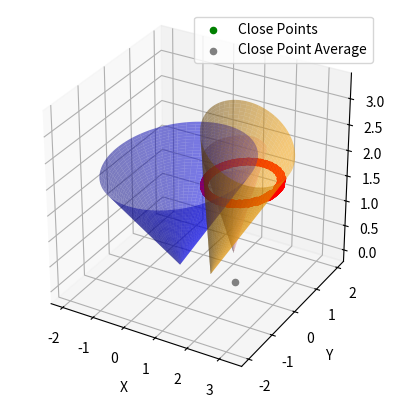

Write Python code to recreate this figure.
import numpy as np
import matplotlib.pyplot as plt
from mpl_toolkits.mplot3d import Axes3D
from enum import Enum

class Axes(Enum):
    x = 0
    y = 1
    z = 2

class Cone:

    NUM_OF_ANGLES = 1000
    NUM_OF_Z = 50

    def __init__(self, angle = np.pi/4, **kwargs):
        '''
        Creates a cone with a given angle. Key words: height - the height of the cone
        offsets - where the vertex of the cone will be
        rot - rotatation of the cone, given as a tuple (axis, angle (in RADIANS))
        '''

        height = kwargs.get('height', 2)
        offsets = kwargs.get('offsets', (0,0,0))
        rot = kwargs.get('rot', None)

        self.theta = np.linspace(0, 2 * np.pi, self.NUM_OF_ANGLES)
        self.z = np.linspace(0, height, self.NUM_OF_Z)
        self.offsets = offsets
        self.height = height

        #Creates a matrix of the different z values and the angles at each z
        self.Z, self.T = np.meshgrid(self.z, self.theta)

        self.R = self.Z*np.tan(angle)

        self.X = self.R * np.cos(self.T)
        self.Y = self.R * np.sin(self.T)

        if rot:
            self.rotate(*rot)
        
        self.offset((*self.offsets, 0))

    def makeRotMat(self, axis, angle):
        
        if axis == Axes.x:
            rotMat = [[1, 0, 0],
                      [0, np.cos(angle), -np.sin(angle)],
                      [0, np.sin(angle), np.cos(angle)]]
        elif axis == Axes.y:
            rotMat = [[np.cos(angle), 0, np.sin(angle)],
                    [0, 1, 0],
                    [-np.sin(angle), 0, np.cos(angle)]]
        elif axis == Axes.z:
            rotMat = [[np.cos(angle), -np.sin(angle), 0],
                      [np.sin(angle), np.cos(angle), 0],
                      [0, 0, 1]]
        return rotMat

    def rotate(self, axis, angle):
        '''
        Rotate the cone by angle in RADIANS
        '''
        rotMat = self.makeRotMat(axis, angle)

        #Turn the 3 2D arrays into 3XN matrix
        allPoints = np.vstack((self.X.ravel(), self.Y.ravel(), self.Z.ravel()))

        #Rotate the matrix
        rotated_points = rotMat @ allPoints

        # Reshape the rotated array back into the original shapes for the cone
        self.X = rotated_points[0, :].reshape(self.X.shape)
        self.Y = rotated_points[1, :].reshape(self.Y.shape)
        self.Z = rotated_points[2, :].reshape(self.Z.shape)

    def offset(self, offsets):
        '''
        Apply offsets to the X, Y and Z axis
        '''
        self.X += offsets[0]
        self.Y += offsets[1]
        self.Z += offsets[2]

    @property
    def xyz(self):
        return self.X, self.Y, self.Z
    
    def getCircle(self, index) -> np.ndarray:
        '''
        Returns the points on the circle of input index of the cone
        '''
        return np.column_stack((self.X[:,index], self.Y[:,index], self.Z[:, index]))
    
    def recentreVertex(self):
        '''
        Places the vertex of the cone back on the offset point. Useful if cone has been rotated and the vertex is no longer where it should be
        '''
        displacements = (self.offsets[0]-self.X[0,0], self.offsets[1]-self.Y[0,0], 0-self.Z[0,0])
        self.offset(displacements)

    def projectToZPlane(self, zPlane, maxSize = 100):
        pass

    def projectAsEllipse(self, plane, planeHeight, **kwargs) -> np.ndarray:
        '''
        Returns an ellipse where the cone intersects the given plane
        zErr is the z value allowed either side of the planeHeight
        flattenZ sets all returned Z values to the planeheight
        '''
        zErr = kwargs.get('zErr', (self.height/self.NUM_OF_Z)/2)
        flattenZ = kwargs.get('flattenZ', False)

        indices = np.argwhere(np.isclose(self.Z, planeHeight, atol=zErr))

        x = self.X[indices[:, 0], indices[:, 1]]
        y = self.Y[indices[:, 0], indices[:, 1]]
        if not flattenZ:
            z = self.Z[indices[:, 0], indices[:, 1]]
        else:
            z = np.zeros(x.shape) + planeHeight

        return np.column_stack((x, y, z))

    @staticmethod
    def findClose(circ1, circ2, threshold = 0.01) -> list:
        #Ngl this line is from chatGPT
        distances = np.linalg.norm(circ1[:, None, :] - circ2[None, :, :], axis=2)

        # Check if any distance is below the threshold
        threshold = 0.01
        close_pairs = np.argwhere(distances < threshold)
        closeCoords = []
        for idx1, idx2 in close_pairs:
            closeCoords.append((circ1[idx1], circ2[idx2]))
        
        return closeCoords

    @staticmethod
    def findAverage(closeCoords) -> float:
        '''
        Finds the average position of a set of input coordinates
        '''
        if not closeCoords:
            return 0, 0
        avX, avY = 0, 0
        for coords in closeCoords:
            avX += coords[0][0] + coords[1][0]
            avY += coords[0][1] + coords[1][1]

        avX /= len(closeCoords)*2
        avY /= len(closeCoords)*2

        return avX, avY
    
    @staticmethod
    def findZplane(cone1, cone2, height = 2, returnAll = False) -> tuple:

        zToSearch = np.linspace(0, height, Cone.NUM_OF_Z)
        zOfInterest = {}
        for z in zToSearch:
            ellip1 = cone1.projectAsEllipse(z, flattenZ = True)
            ellip2 = cone2.projectAsEllipse(z, flattenZ = True)
            close = Cone.findClose(ellip1, ellip2)
            if len(close) == 0:
                continue
            zOfInterest[z] = close

        if returnAll:
            return zOfInterest
        most = max(zOfInterest, key=lambda k: len(zOfInterest[k]))
        return (most, zOfInterest[most])

def main():
    
    height = 2

    cone1 = Cone(np.pi/4)
    cone1.projectAsEllipse(Axes.z, 2)

    cone2 = Cone(np.pi/8, height=3, offsets = (1,0,0), rot = (Axes.y, np.pi/8))    
    cone2.projectAsEllipse(Axes.z, 1)

    #Testing to see if rotating the cone one way then back returns it to orginal position
    cone3 = Cone(np.pi/8, height = height, offsets = (1,1,0), rot = (Axes.y, -np.pi/4))
    cone3.rotate(Axes.y, np.pi/4)
    cone3.recentreVertex()

    fig = plt.figure()
    ax = fig.add_subplot(111, projection='3d')

    ellip1 = cone1.projectAsEllipse(Axes.z, 2, flattenZ = True)
    ellip2 = cone2.projectAsEllipse(Axes.z, 2, flattenZ = True)

    closeCoords = Cone.findClose(ellip1, ellip2)
    avX, avY = Cone.findAverage(closeCoords)
    x, y = [], []
    for coords in closeCoords:
        i, j = coords
        x.append(i[0])
        x.append(j[0])
        y.append(i[1])
        y.append(j[1])
    
    ax.scatter(x, y, height, label = 'Close Points', color='green')
    print(f"Average of close points: ({avX}, {avY})")

    ax.scatter(avX, avY, color = 'grey', label='Close Point Average')
    ax.scatter(ellip2[:,0], ellip2[:,1], ellip2[:,2], color = 'red') 

    ax.plot_surface(*cone1.xyz, color = 'blue', alpha=0.5)
    ax.plot_surface(*cone2.xyz, color = 'orange', alpha=0.5)
    ax.plot_surface(*cone3.xyz, color = 'pink', alpha = 0.5)

    ax.set_xlabel("X")
    ax.set_ylabel("Y")
    ax.set_zlabel("Z")
    ax.set_box_aspect([1, 1, 1])
    ax.legend()

    plt.show()

if __name__ == '__main__':
    main()
